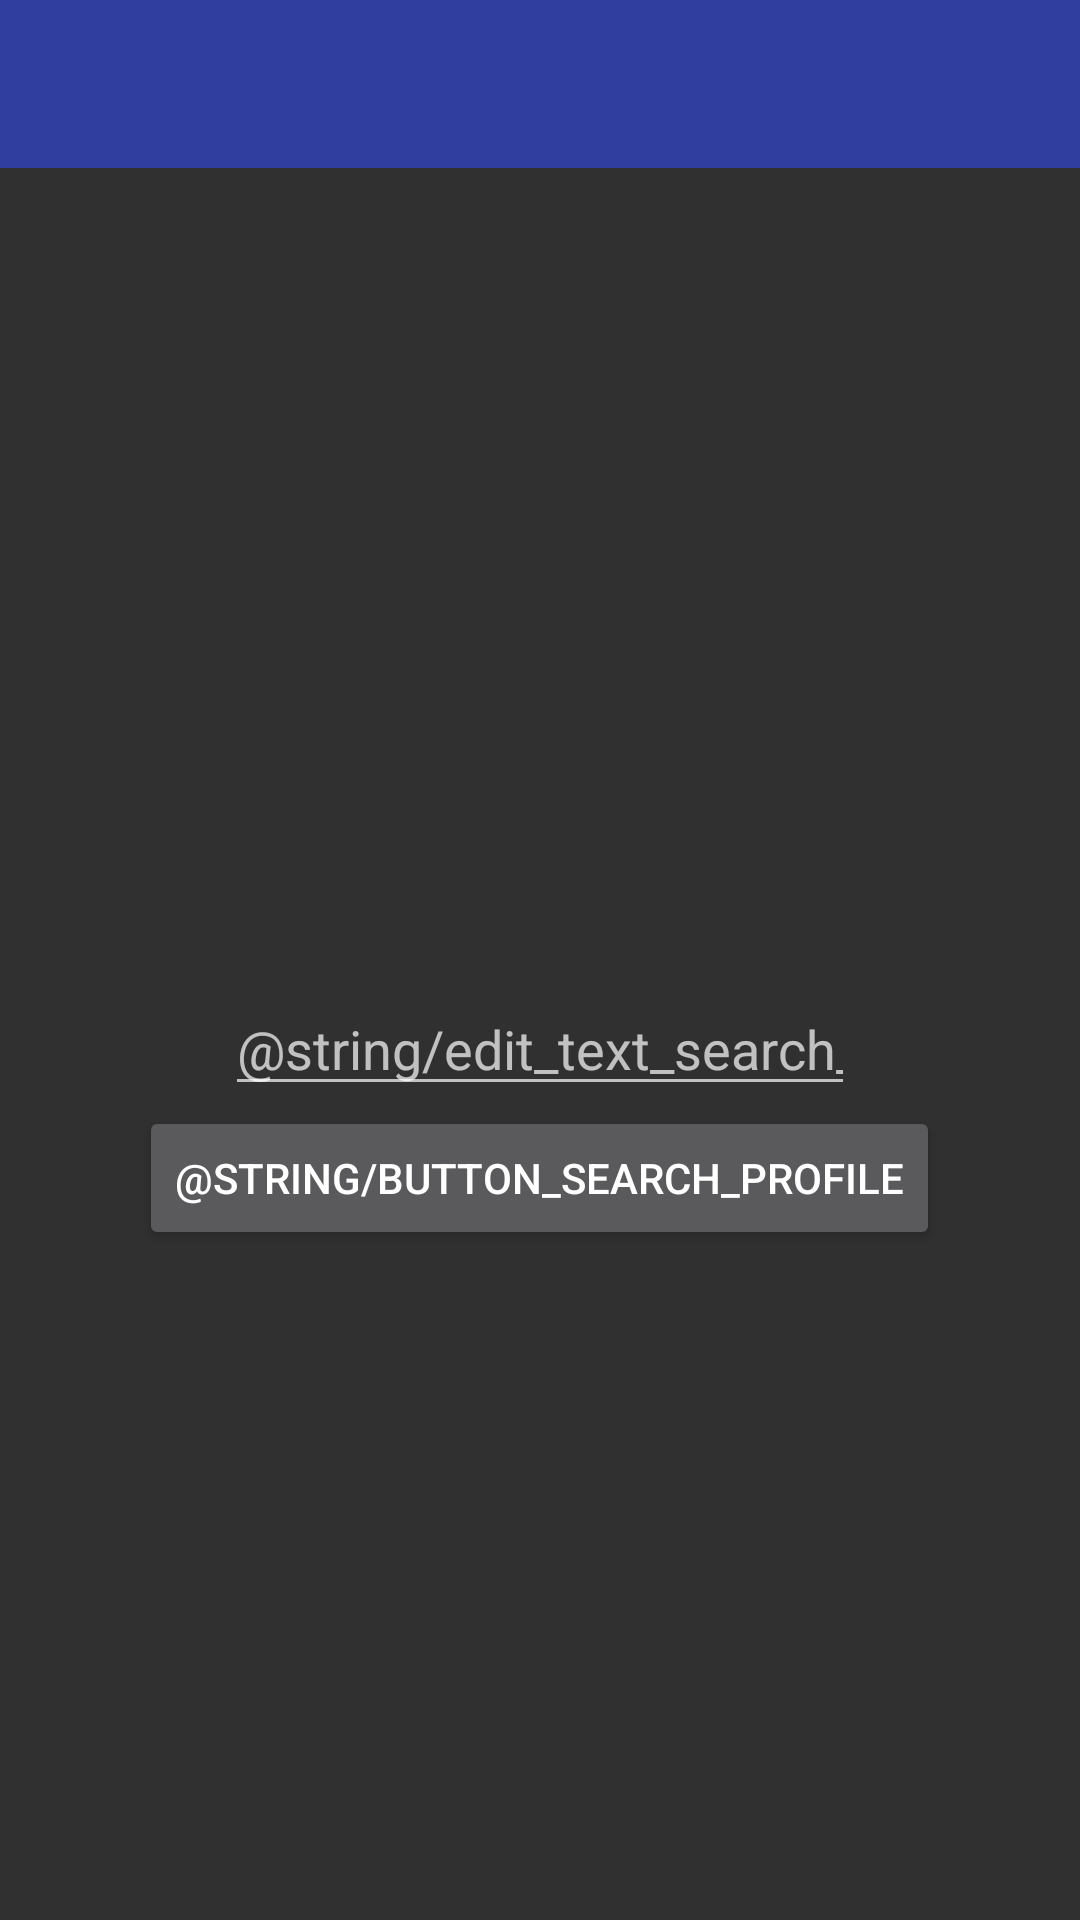

Reconstruct the res/layout file that produces this screen, plus the resources it refers to.
<!-- AndroidManifest.xml: application theme AppTheme -->
<!-- res/layout/activity_search_profile.xml -->
<?xml version="1.0" encoding="utf-8"?>
<LinearLayout xmlns:android="http://schemas.android.com/apk/res/android"
    xmlns:tools="http://schemas.android.com/tools"
    android:layout_width="match_parent"
    android:layout_height="match_parent"
    android:id="@+id/svScrollView"
    android:fillViewport="true"
    android:orientation="vertical"
    tools:context="be.ehb.jenne.pocketevil.controller.SearchProfileActivity">

    
    <android.support.v7.widget.Toolbar xmlns:android="http://schemas.android.com/apk/res/android"
        android:id="@+id/toolbar_search_profile"
        android:layout_width="match_parent"
        android:layout_height="wrap_content"
        android:background="@color/colorPrimaryDark" />
    

    <RelativeLayout
        android:layout_width="match_parent"
        android:layout_height="match_parent">

        <EditText
            android:id="@+id/profileTextInput"
            android:hint="@string/edit_text_search_profile_hint"
            android:layout_width="wrap_content"
            android:layout_height="wrap_content"
            android:layout_centerHorizontal="true"
            android:layout_centerVertical="true"
            android:ems="10"
            android:inputType="textPersonName" />

        <Button
            android:id="@+id/profileSearchButton"
            android:layout_width="wrap_content"
            android:layout_height="wrap_content"
            android:layout_below="@+id/profileTextInput"
            android:layout_centerHorizontal="true"
            android:text="@string/button_search_profile" />
    </RelativeLayout>
</LinearLayout>
<!-- resources referenced by this layout -->
<resources>
  <color name="colorPrimaryDark">#303F9F</color>
  <!-- drawable diablo3_icon_hdpi: png bitmap (drawable, 5195 bytes) -->
  <string name="button_search_profile">Zoeken</string>
  <string name="edit_text_search_profile_hint">Battle Tag (naam-####)</string>
  <style name="AppTheme" parent="Theme.AppCompat.NoActionBar">
          
          <item name="colorPrimary">@color/colorPrimary</item>
          <item name="colorPrimaryDark">@color/colorPrimaryDark</item>
          <item name="colorAccent">@color/colorAccent</item>
      </style>
  <color name="colorPrimary">#3F51B5</color>
  <color name="colorAccent">#FF4081</color>
</resources>
